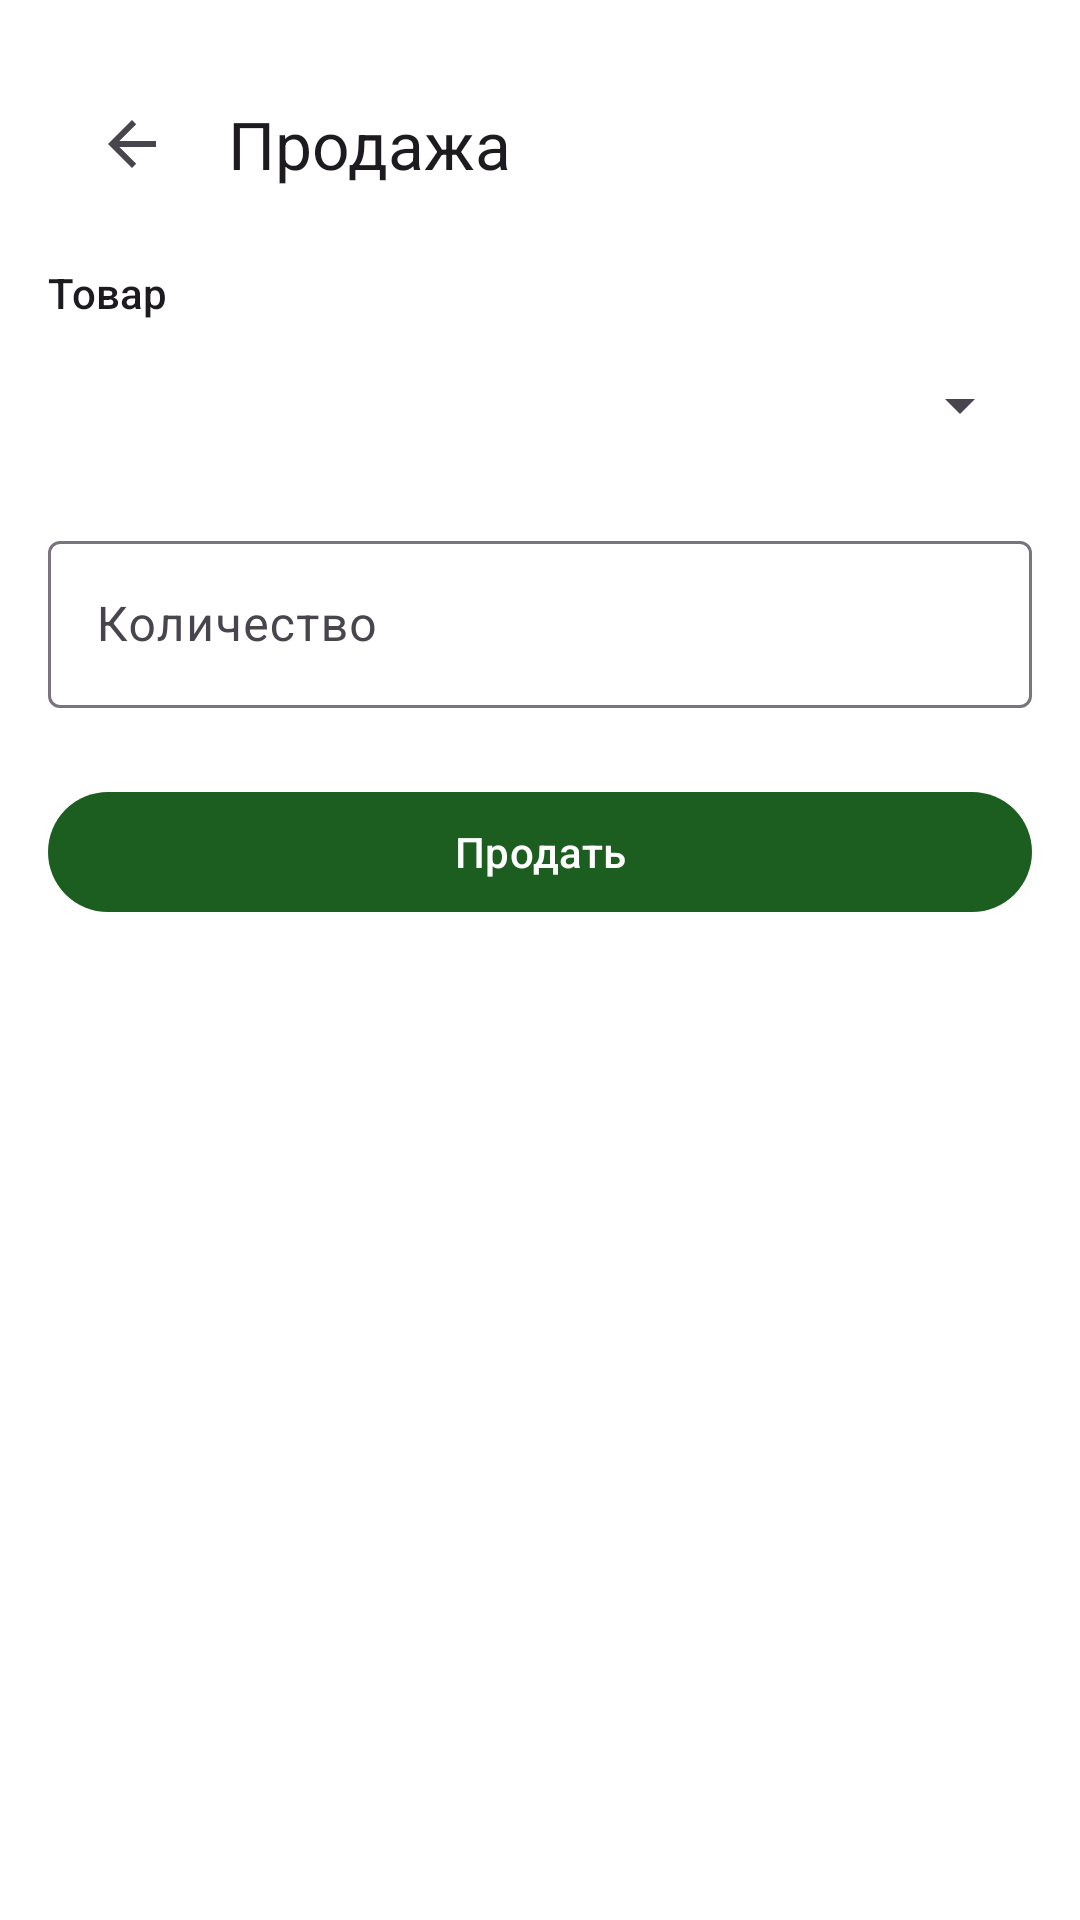

Layout XML and referenced resources for this Android screen:
<!-- AndroidManifest.xml: application theme Theme.StoreKeep -->
<!-- res/layout/activity_sale.xml -->
<?xml version="1.0" encoding="utf-8"?>
<LinearLayout xmlns:android="http://schemas.android.com/apk/res/android"
    xmlns:app="http://schemas.android.com/apk/res-auto"
    android:layout_width="match_parent"
    android:layout_height="match_parent"
    android:fitsSystemWindows="true"
    android:orientation="vertical"
    android:padding="16dp">

    <com.google.android.material.appbar.MaterialToolbar
        android:id="@+id/toolbar"
        android:layout_width="match_parent"
        android:layout_height="?attr/actionBarSize"
        app:navigationIcon="?attr/homeAsUpIndicator"
        app:title="@string/title_sale" />

    <TextView
        android:layout_width="match_parent"
        android:layout_height="wrap_content"
        android:layout_marginTop="8dp"
        android:text="@string/label_pick_product"
        android:textAppearance="@style/TextAppearance.Material3.LabelLarge" />

    <Spinner
        android:id="@+id/spinner_product"
        android:layout_width="match_parent"
        android:layout_height="wrap_content"
        android:layout_marginTop="4dp"
        android:minHeight="48dp" />

    <com.google.android.material.textfield.TextInputLayout
        android:id="@+id/input_qty"
        style="@style/Widget.Material3.TextInputLayout.OutlinedBox"
        android:layout_width="match_parent"
        android:layout_height="wrap_content"
        android:layout_marginTop="16dp"
        android:hint="@string/hint_sale_qty">

        <com.google.android.material.textfield.TextInputEditText
            android:id="@+id/edit_qty"
            android:layout_width="match_parent"
            android:layout_height="wrap_content"
            android:inputType="number"
            android:maxLines="1" />
    </com.google.android.material.textfield.TextInputLayout>

    <com.google.android.material.button.MaterialButton
        android:id="@+id/button_sell"
        android:layout_width="match_parent"
        android:layout_height="wrap_content"
        android:layout_marginTop="24dp"
        android:text="@string/action_sell" />
</LinearLayout>
<!-- resources referenced by this layout -->
<resources>
  <string name="action_sell">Продать</string>
  <string name="hint_sale_qty">Количество</string>
  <string name="label_pick_product">Товар</string>
  <string name="title_sale">Продажа</string>
  <style name="Theme.StoreKeep" parent="Base.Theme.StoreKeep" />
  <style name="Base.Theme.StoreKeep" parent="Theme.Material3.DayNight.NoActionBar">
          <item name="colorPrimary">@color/primary</item>
          <item name="colorOnPrimary">@color/white</item>
          <item name="colorPrimaryContainer">@color/surface_variant</item>
          <item name="colorOnPrimaryContainer">@color/primary</item>
          <item name="colorSecondary">@color/primary_variant</item>
          <item name="colorSurface">@color/white</item>
          <item name="colorOnSurface">#FF1C1B1F</item>
          <item name="colorOnSurfaceVariant">#FF49454F</item>
          <item name="colorSurfaceVariant">#FFE7E0EC</item>
          <item name="android:colorBackground">@color/white</item>
          <item name="colorOnBackground">#FF1C1B1F</item>
      </style>
  <color name="primary">#1B5E20</color>
  <color name="white">#FFFFFFFF</color>
  <color name="surface_variant">#E8F5E9</color>
  <color name="primary_variant">#2E7D32</color>
</resources>
